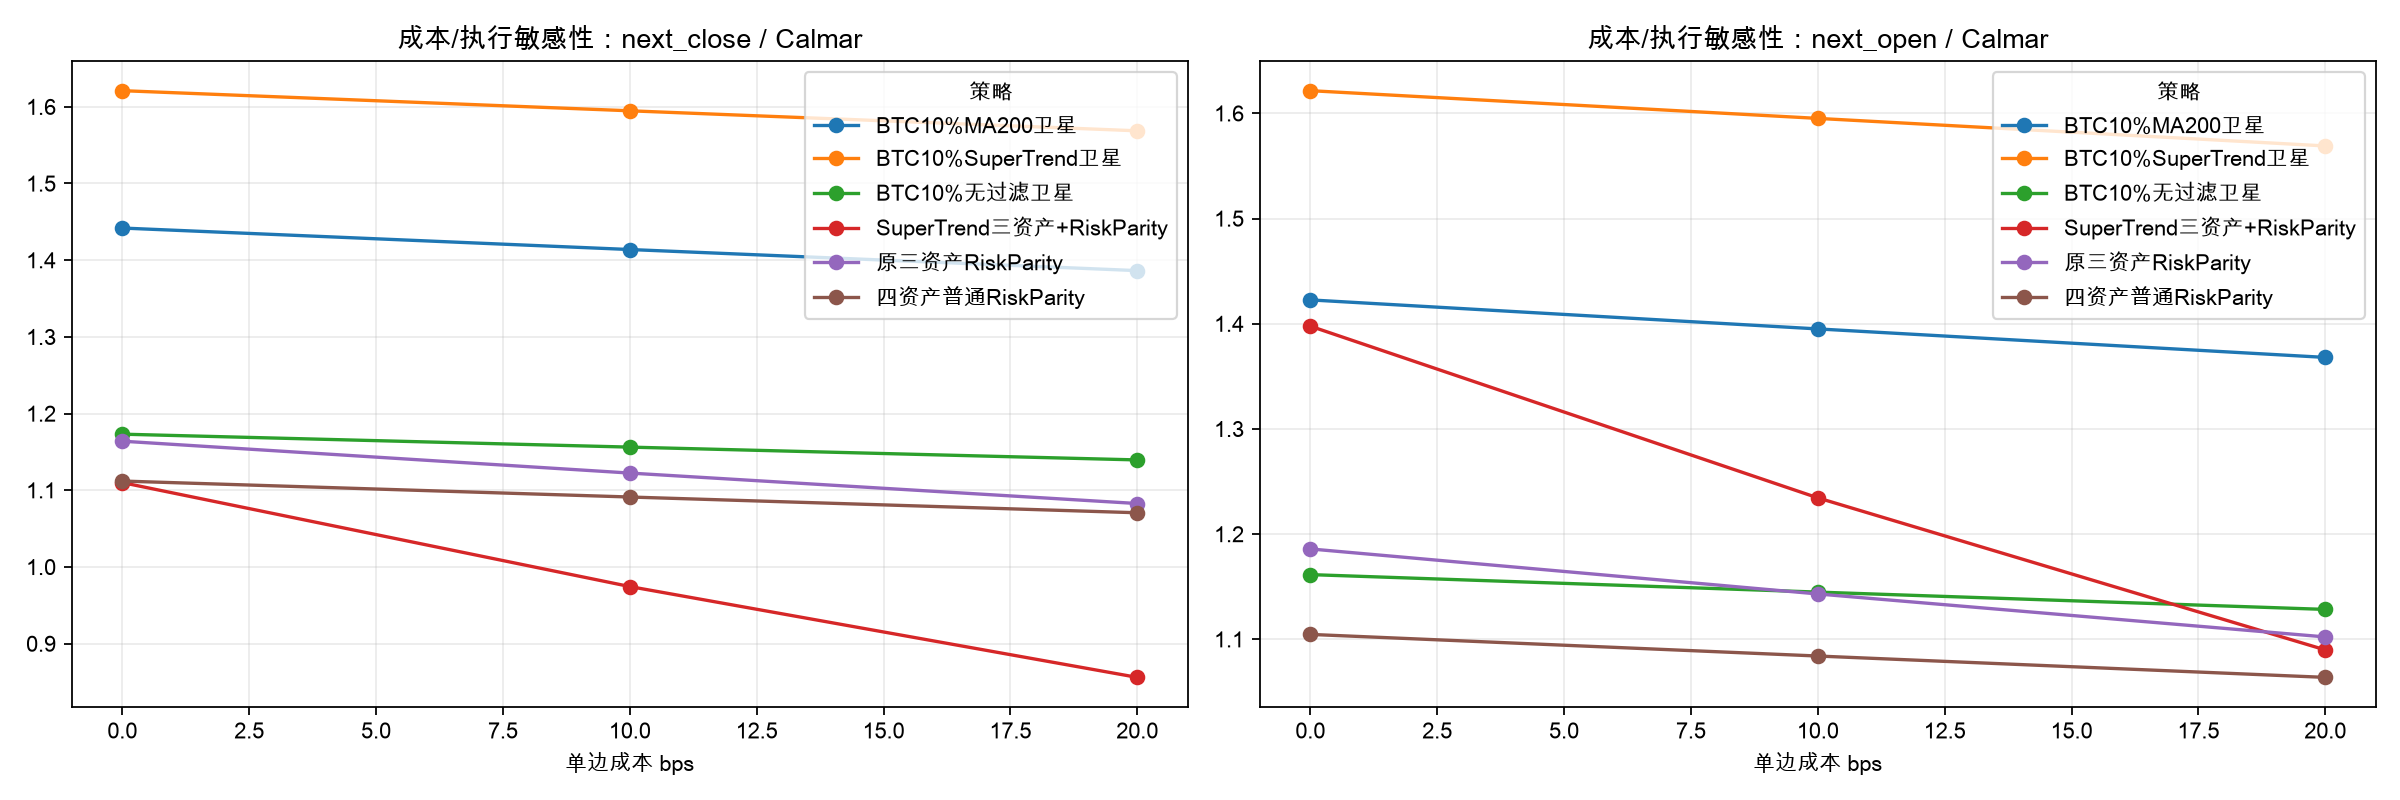

Source data for this figure (header and first rows):
累计收益, 年化收益, 年化波动, 最大回撤, 夏普, 卡玛, 索提诺, 平均现金, 年化换手, 成本拖累, 当前权重_沪深300ETF, 平均权重_沪深300ETF, 当前权重_纳指100ETF, 平均权重_纳指100ETF, 当前权重_黄金ETF, 平均权重_黄金ETF, 当前权重_BTC, 平均权重_BTC, 策略, execution, cost_bps, Alpha_vs_RP同成本
3.086, 0.1575, 0.1121, -0.1353, 1.36, 1.164, 1.282, 0.008244, 1.981, 0.0, 0.4595, 0.311, 0.2189, 0.2588, 0.3216, 0.4215, 0.0, 0.0, 原三资产RiskParity, next_close, 0, 0.0
4.967, 0.204, 0.1351, -0.1838, 1.442, 1.11, 1.28, 0.1237, 10.94, 0.0, 0.0, 0.2565, 1.0, 0.3003, 0.0, 0.3191, 0.0, 0.0, SuperTrend三资产+RiskParity, next_close, 0, 1.882
4.507, 0.194, 0.1197, -0.1744, 1.541, 1.112, 1.442, 0.008244, 2.121, 0.0, 0.3815, 0.2842, 0.1818, 0.2371, 0.267, 0.3872, 0.1697, 0.08278, 四资产普通RiskParity, next_close, 0, 1.421
5.847, 0.2213, 0.1245, -0.1886, 1.669, 1.173, 1.613, 0.00742, 1.788, 0.0, 0.4135, 0.2799, 0.197, 0.2329, 0.2895, 0.3794, 0.1, 0.09996, BTC10%无过滤卫星, next_close, 0, 2.761
5.344, 0.2117, 0.1157, -0.1468, 1.717, 1.442, 1.684, 0.04596, 1.955, 0.0, 0.4135, 0.2799, 0.197, 0.2329, 0.2895, 0.3794, 0.0, 0.06142, BTC10%MA200卫星, next_close, 0, 2.259
5.149, 0.2077, 0.1125, -0.1281, 1.734, 1.621, 1.676, 0.05297, 2.432, 0.0, 0.4135, 0.2799, 0.197, 0.2329, 0.2895, 0.3794, 0.0, 0.05441, BTC10%SuperTrend卫星, next_close, 0, 2.063
3.009, 0.1552, 0.1121, -0.1383, 1.343, 1.122, 1.267, 0.008244, 1.981, 0.01907, 0.4595, 0.311, 0.2189, 0.2588, 0.3216, 0.4215, 0.0, 0.0, 原三资产RiskParity, next_close, 10, 0.0
4.371, 0.1909, 0.1352, -0.1959, 1.36, 0.9744, 1.217, 0.1237, 10.94, 0.1053, 0.0, 0.2565, 1.0, 0.3003, 0.0, 0.3191, 0.0, 0.0, SuperTrend三资产+RiskParity, next_close, 10, 1.362
4.396, 0.1914, 0.1197, -0.1754, 1.523, 1.091, 1.425, 0.008244, 2.121, 0.02042, 0.3815, 0.2842, 0.1818, 0.2371, 0.267, 0.3872, 0.1697, 0.08278, 四资产普通RiskParity, next_close, 10, 1.387
5.73, 0.2191, 0.1244, -0.1895, 1.654, 1.156, 1.599, 0.00742, 1.788, 0.01722, 0.4135, 0.2799, 0.197, 0.2329, 0.2895, 0.3794, 0.1, 0.09996, BTC10%无过滤卫星, next_close, 10, 2.722
5.226, 0.2093, 0.1157, -0.148, 1.701, 1.414, 1.669, 0.04596, 1.955, 0.01882, 0.4135, 0.2799, 0.197, 0.2329, 0.2895, 0.3794, 0.0, 0.06142, BTC10%MA200卫星, next_close, 10, 2.218
5.006, 0.2048, 0.1125, -0.1284, 1.712, 1.595, 1.657, 0.05297, 2.432, 0.02342, 0.4135, 0.2799, 0.197, 0.2329, 0.2895, 0.3794, 0.0, 0.05441, BTC10%SuperTrend卫星, next_close, 10, 1.998
2.933, 0.1529, 0.1121, -0.1412, 1.325, 1.083, 1.251, 0.008244, 1.981, 0.03815, 0.4595, 0.311, 0.2189, 0.2588, 0.3216, 0.4215, 0.0, 0.0, 原三资产RiskParity, next_close, 20, 0.0
3.833, 0.1779, 0.1353, -0.2078, 1.278, 0.856, 1.144, 0.1237, 10.94, 0.2107, 0.0, 0.2565, 1.0, 0.3003, 0.0, 0.3191, 0.0, 0.0, SuperTrend三资产+RiskParity, next_close, 20, 0.9004
4.287, 0.1889, 0.1197, -0.1765, 1.506, 1.071, 1.408, 0.008244, 2.121, 0.04083, 0.3815, 0.2842, 0.1818, 0.2371, 0.267, 0.3872, 0.1697, 0.08278, 四资产普通RiskParity, next_close, 20, 1.354
5.616, 0.2169, 0.1244, -0.1904, 1.64, 1.14, 1.586, 0.00742, 1.788, 0.03443, 0.4135, 0.2799, 0.197, 0.2329, 0.2895, 0.3794, 0.1, 0.09996, BTC10%无过滤卫星, next_close, 20, 2.683
5.11, 0.2069, 0.1157, -0.1493, 1.684, 1.386, 1.651, 0.04596, 1.955, 0.03763, 0.4135, 0.2799, 0.197, 0.2329, 0.2895, 0.3794, 0.0, 0.06142, BTC10%MA200卫星, next_close, 20, 2.177
4.868, 0.2019, 0.1125, -0.1287, 1.691, 1.569, 1.637, 0.05297, 2.432, 0.04683, 0.4135, 0.2799, 0.197, 0.2329, 0.2895, 0.3794, 0.0, 0.05441, BTC10%SuperTrend卫星, next_close, 20, 1.935
3.099, 0.1579, 0.1124, -0.1331, 1.36, 1.186, 1.281, 0.008244, 1.981, 0.0, 0.4595, 0.311, 0.2189, 0.2588, 0.3216, 0.4215, 0.0, 0.0, 原三资产RiskParity, next_open, 0, 0.0
4.944, 0.2035, 0.1362, -0.1456, 1.428, 1.398, 1.272, 0.1237, 10.94, 0.0, 0.0, 0.2565, 1.0, 0.3003, 0.0, 0.3191, 0.0, 0.0, SuperTrend三资产+RiskParity, next_open, 0, 1.845
4.544, 0.1948, 0.12, -0.1763, 1.543, 1.105, 1.441, 0.008244, 2.121, 0.0, 0.3815, 0.2842, 0.1818, 0.2371, 0.267, 0.3872, 0.1697, 0.08278, 四资产普通RiskParity, next_open, 0, 1.445
5.869, 0.2217, 0.1246, -0.1909, 1.669, 1.161, 1.613, 0.00742, 1.788, 0.0, 0.4135, 0.2799, 0.197, 0.2329, 0.2895, 0.3794, 0.1, 0.09996, BTC10%无过滤卫星, next_open, 0, 2.771
5.297, 0.2107, 0.1157, -0.1481, 1.71, 1.423, 1.671, 0.04596, 1.955, 0.0, 0.4135, 0.2799, 0.197, 0.2329, 0.2895, 0.3794, 0.0, 0.06142, BTC10%MA200卫星, next_open, 0, 2.198
5.123, 0.2072, 0.1127, -0.1278, 1.727, 1.622, 1.668, 0.05297, 2.432, 0.0, 0.4135, 0.2799, 0.197, 0.2329, 0.2895, 0.3794, 0.0, 0.05441, BTC10%SuperTrend卫星, next_open, 0, 2.024
3.021, 0.1556, 0.1124, -0.1361, 1.343, 1.143, 1.265, 0.008244, 1.981, 0.01908, 0.4595, 0.311, 0.2189, 0.2588, 0.3216, 0.4215, 0.0, 0.0, 原三资产RiskParity, next_open, 10, 0.0
4.35, 0.1904, 0.1363, -0.1542, 1.347, 1.234, 1.202, 0.1237, 10.94, 0.1053, 0.0, 0.2565, 1.0, 0.3003, 0.0, 0.3191, 0.0, 0.0, SuperTrend三资产+RiskParity, next_open, 10, 1.328
4.432, 0.1923, 0.12, -0.1773, 1.526, 1.084, 1.428, 0.008244, 2.121, 0.02042, 0.3815, 0.2842, 0.1818, 0.2371, 0.267, 0.3872, 0.1697, 0.08278, 四资产普通RiskParity, next_open, 10, 1.41
5.752, 0.2195, 0.1246, -0.1918, 1.655, 1.145, 1.599, 0.00742, 1.788, 0.01722, 0.4135, 0.2799, 0.197, 0.2329, 0.2895, 0.3794, 0.1, 0.09996, BTC10%无过滤卫星, next_open, 10, 2.731
5.179, 0.2083, 0.1157, -0.1493, 1.693, 1.395, 1.656, 0.04596, 1.955, 0.01882, 0.4135, 0.2799, 0.197, 0.2329, 0.2895, 0.3794, 0.0, 0.06142, BTC10%MA200卫星, next_open, 10, 2.158
4.981, 0.2043, 0.1127, -0.128, 1.706, 1.595, 1.647, 0.05297, 2.432, 0.02342, 0.4135, 0.2799, 0.197, 0.2329, 0.2895, 0.3794, 0.0, 0.05441, BTC10%SuperTrend卫星, next_open, 10, 1.96
2.945, 0.1533, 0.1124, -0.1391, 1.325, 1.102, 1.249, 0.008244, 1.981, 0.03815, 0.4595, 0.311, 0.2189, 0.2588, 0.3216, 0.4215, 0.0, 0.0, 原三资产RiskParity, next_open, 20, 0.0
3.814, 0.1774, 0.1364, -0.1628, 1.266, 1.09, 1.132, 0.1237, 10.94, 0.2107, 0.0, 0.2565, 1.0, 0.3003, 0.0, 0.3191, 0.0, 0.0, SuperTrend三资产+RiskParity, next_open, 20, 0.8687
4.322, 0.1897, 0.12, -0.1784, 1.508, 1.064, 1.413, 0.008244, 2.121, 0.04085, 0.3815, 0.2842, 0.1818, 0.2371, 0.267, 0.3872, 0.1697, 0.08278, 四资产普通RiskParity, next_open, 20, 1.376
5.637, 0.2174, 0.1246, -0.1926, 1.641, 1.128, 1.587, 0.00742, 1.788, 0.03444, 0.4135, 0.2799, 0.197, 0.2329, 0.2895, 0.3794, 0.1, 0.09996, BTC10%无过滤卫星, next_open, 20, 2.691
5.064, 0.206, 0.1157, -0.1506, 1.677, 1.368, 1.638, 0.04596, 1.955, 0.03764, 0.4135, 0.2799, 0.197, 0.2329, 0.2895, 0.3794, 0.0, 0.06142, BTC10%MA200卫星, next_open, 20, 2.119
4.843, 0.2013, 0.1126, -0.1283, 1.685, 1.569, 1.628, 0.05297, 2.432, 0.04684, 0.4135, 0.2799, 0.197, 0.2329, 0.2895, 0.3794, 0.0, 0.05441, BTC10%SuperTrend卫星, next_open, 20, 1.897
